Labelled photos from "datasets", an image-classification folder in MChandraR/MangroveClassification. The possible labels are: Bruguiera Gymnorrhiza, Lumnitzera Littorea, Rhizophora Apiculata, Sonneratia Alba, Xylocarpus Granatum.

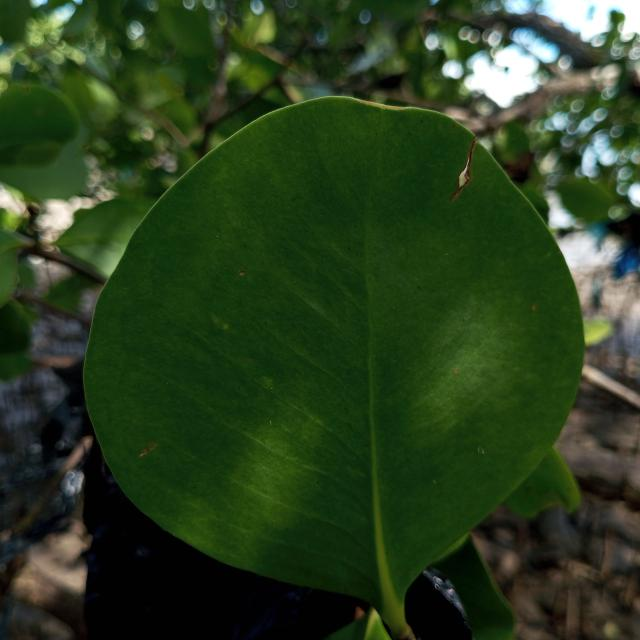
Label: Sonneratia Alba

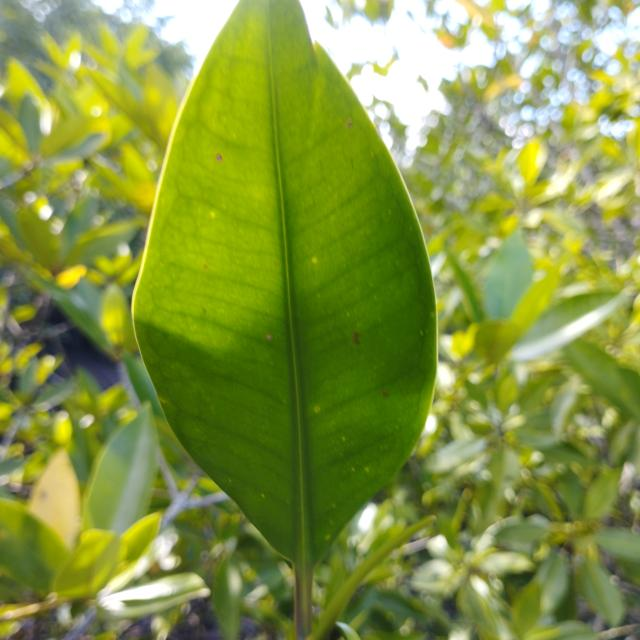
Label: Rhizophora Apiculata

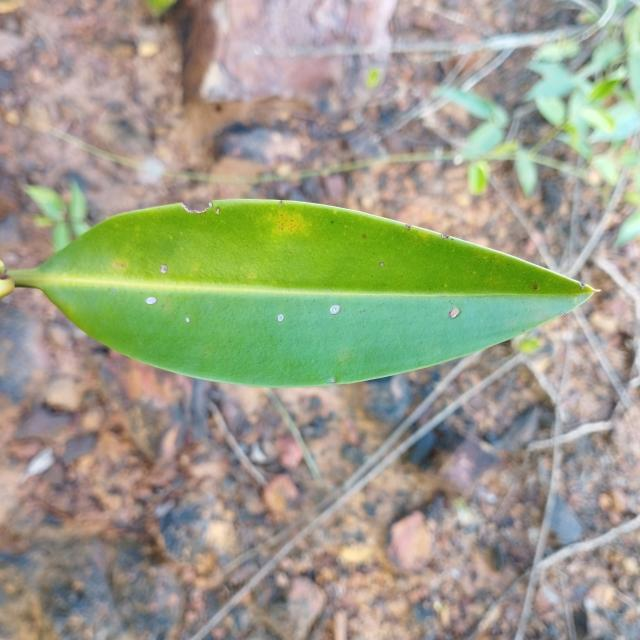
Label: Bruguiera Gymnorrhiza

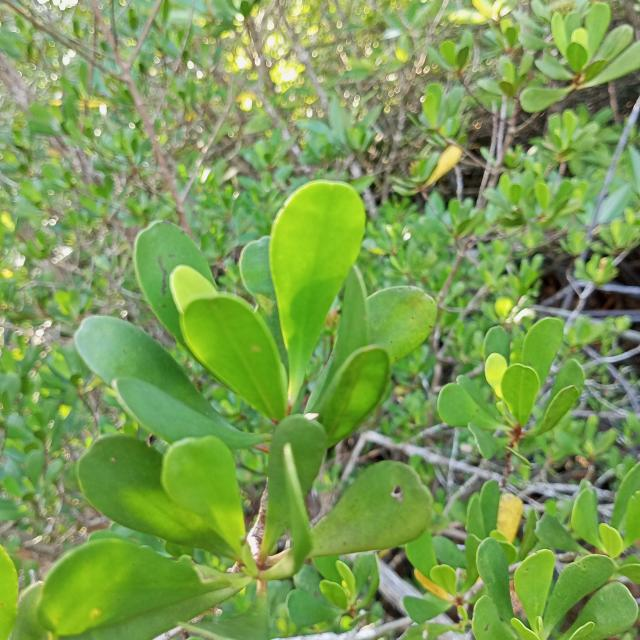
Label: Lumnitzera Littorea

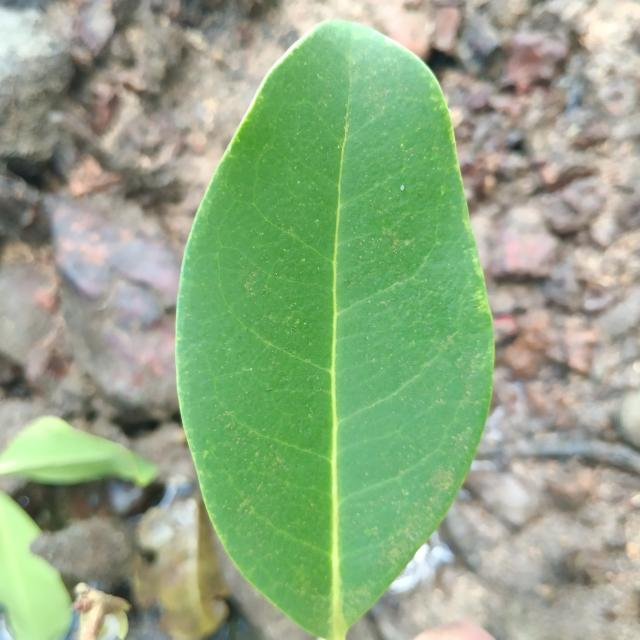
Label: Xylocarpus Granatum

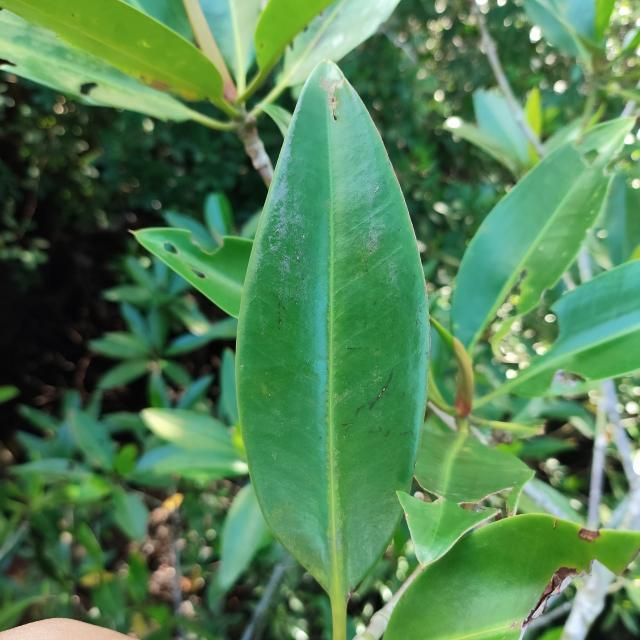
Label: Rhizophora Apiculata
